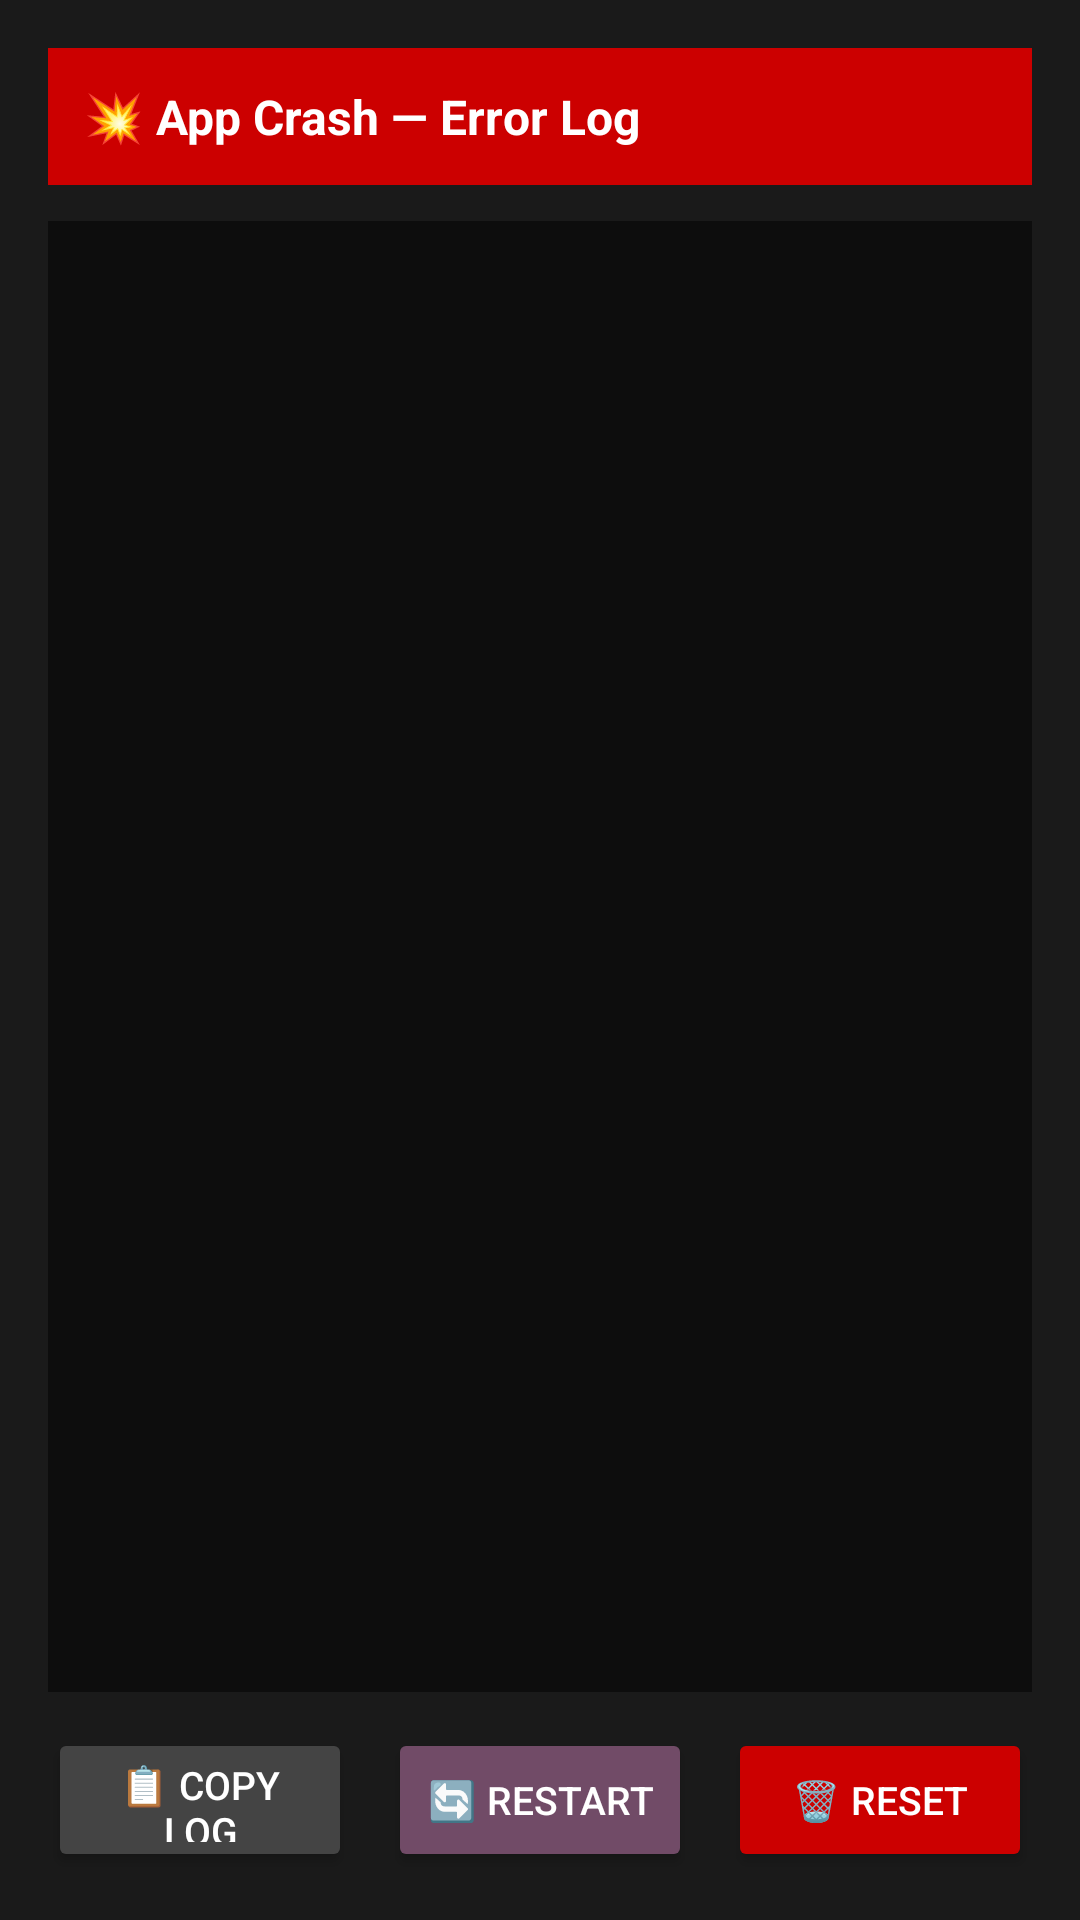

Produce the Android XML layout that renders to this screen, including the resource entries it uses.
<!-- AndroidManifest.xml: activity theme Theme.WUOdoo -->
<!-- res/layout/activity_crash.xml -->
<?xml version="1.0" encoding="utf-8"?>
<LinearLayout xmlns:android="http://schemas.android.com/apk/res/android"
    android:layout_width="match_parent"
    android:layout_height="match_parent"
    android:orientation="vertical"
    android:background="#1a1a1a"
    android:padding="16dp">

    
    <LinearLayout
        android:layout_width="match_parent"
        android:layout_height="wrap_content"
        android:orientation="horizontal"
        android:gravity="center_vertical"
        android:padding="12dp"
        android:background="#cc0000"
        android:layout_marginBottom="12dp">

        <TextView
            android:layout_width="0dp"
            android:layout_height="wrap_content"
            android:layout_weight="1"
            android:text="💥 App Crash — Error Log"
            android:textColor="#ffffff"
            android:textSize="16sp"
            android:textStyle="bold" />
    </LinearLayout>

    
    <ScrollView
        android:layout_width="match_parent"
        android:layout_height="0dp"
        android:layout_weight="1"
        android:background="#0d0d0d"
        android:padding="8dp">

        <TextView
            android:id="@+id/tvCrashLog"
            android:layout_width="match_parent"
            android:layout_height="wrap_content"
            android:textColor="#00ff00"
            android:textSize="11sp"
            android:fontFamily="monospace"
            android:textIsSelectable="true" />
    </ScrollView>

    
    <LinearLayout
        android:layout_width="match_parent"
        android:layout_height="wrap_content"
        android:orientation="horizontal"
        android:layout_marginTop="12dp"
        android:gravity="center">

        <Button
            android:id="@+id/btnCopy"
            android:layout_width="0dp"
            android:layout_height="48dp"
            android:layout_weight="1"
            android:layout_marginEnd="6dp"
            android:text="📋 Copy Log"
            android:backgroundTint="#444444"
            android:textColor="#ffffff"
            android:textSize="13sp" />

        <Button
            android:id="@+id/btnRestart"
            android:layout_width="0dp"
            android:layout_height="48dp"
            android:layout_weight="1"
            android:layout_marginStart="6dp"
            android:layout_marginEnd="6dp"
            android:text="🔄 Restart"
            android:backgroundTint="#714B67"
            android:textColor="#ffffff"
            android:textSize="13sp" />

        <Button
            android:id="@+id/btnClear"
            android:layout_width="0dp"
            android:layout_height="48dp"
            android:layout_weight="1"
            android:layout_marginStart="6dp"
            android:text="🗑 Reset"
            android:backgroundTint="#cc0000"
            android:textColor="#ffffff"
            android:textSize="13sp" />
    </LinearLayout>

</LinearLayout>
<!-- resources referenced by this layout -->
<resources>
  <style name="Theme.WUOdoo" parent="Theme.MaterialComponents.DayNight.NoActionBar">
          <item name="colorPrimary">@color/primary</item>
          <item name="colorPrimaryVariant">@color/primary_dark</item>
          <item name="colorOnPrimary">@color/white</item>
          <item name="colorSecondary">@color/accent</item>
          <item name="android:statusBarColor">@color/primary</item>
          <item name="android:navigationBarColor">@color/primary</item>
          <item name="android:windowBackground">@color/bg</item>
      </style>
  <color name="primary">#714B67</color>
  <color name="primary_dark">#5a3a52</color>
  <color name="white">#FFFFFF</color>
  <color name="accent">#e8d5e0</color>
  <color name="bg">#f5f0f3</color>
</resources>
